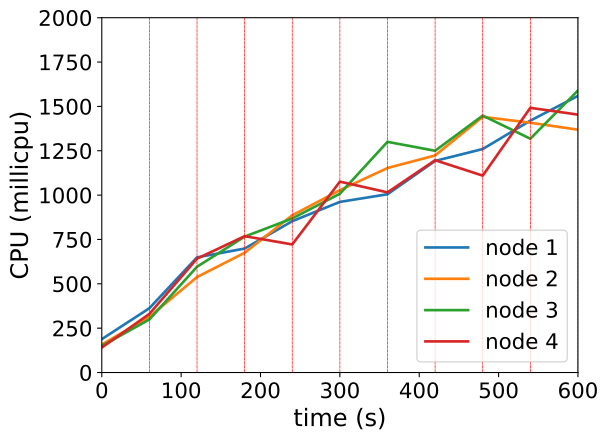

Source data for this figure (header and first rows):
timestamp, ppgcc-m02_pod_amount, ppgcc-m02_memory, ppgcc-m02_cpu, ppgcc-m03_pod_amount, ppgcc-m03_memory, ppgcc-m03_cpu, ppgcc-m04_pod_amount, ppgcc-m04_memory, ppgcc-m04_cpu, ppgcc-m05_pod_amount, ppgcc-m05_memory, ppgcc-m05_cpu
0, 10, 1089788, 188108719, 10, 1066248, 157878505, 10, 1094040, 149927197, 10, 1105480, 140552294
60, 10, 1099556, 362625425, 10, 1075620, 314080423, 10, 1105656, 299271368, 10, 1114060, 330570035
120, 5, 1064576, 649208403, 4, 1072056, 538141525, 7, 1085548, 596280109, 18, 1218328, 641950332
180, 10, 1120280, 698808778, 12, 1103092, 674985271, 10, 1125676, 766022378, 7, 1096528, 768412272
240, 9, 1150112, 853119577, 7, 1092948, 886248187, 7, 1135972, 868604342, 10, 1136920, 721943384
300, 9, 1109588, 961856610, 11, 1106016, 1027969070, 10, 1117096, 1007837012, 10, 1127036, 1075830318
360, 7, 1097708, 1004904166, 8, 1108788, 1152803385, 7, 1128448, 1300243071, 10, 1134092, 1015440206
420, 11, 1129740, 1192818291, 10, 1102716, 1223634621, 10, 1131088, 1249858957, 9, 1119176, 1196571383
480, 8, 1119444, 1259819639, 8, 1080012, 1441061923, 8, 1110628, 1448267599, 13, 1182908, 1109854246
540, 12, 1179900, 1419775921, 7, 1084040, 1407935009, 7, 1111552, 1317772389, 10, 1152944, 1491996013
600, 10, 1133436, 1559462386, 9, 1114928, 1368582686, 9, 1138480, 1589601752, 8, 1136972, 1453580946
